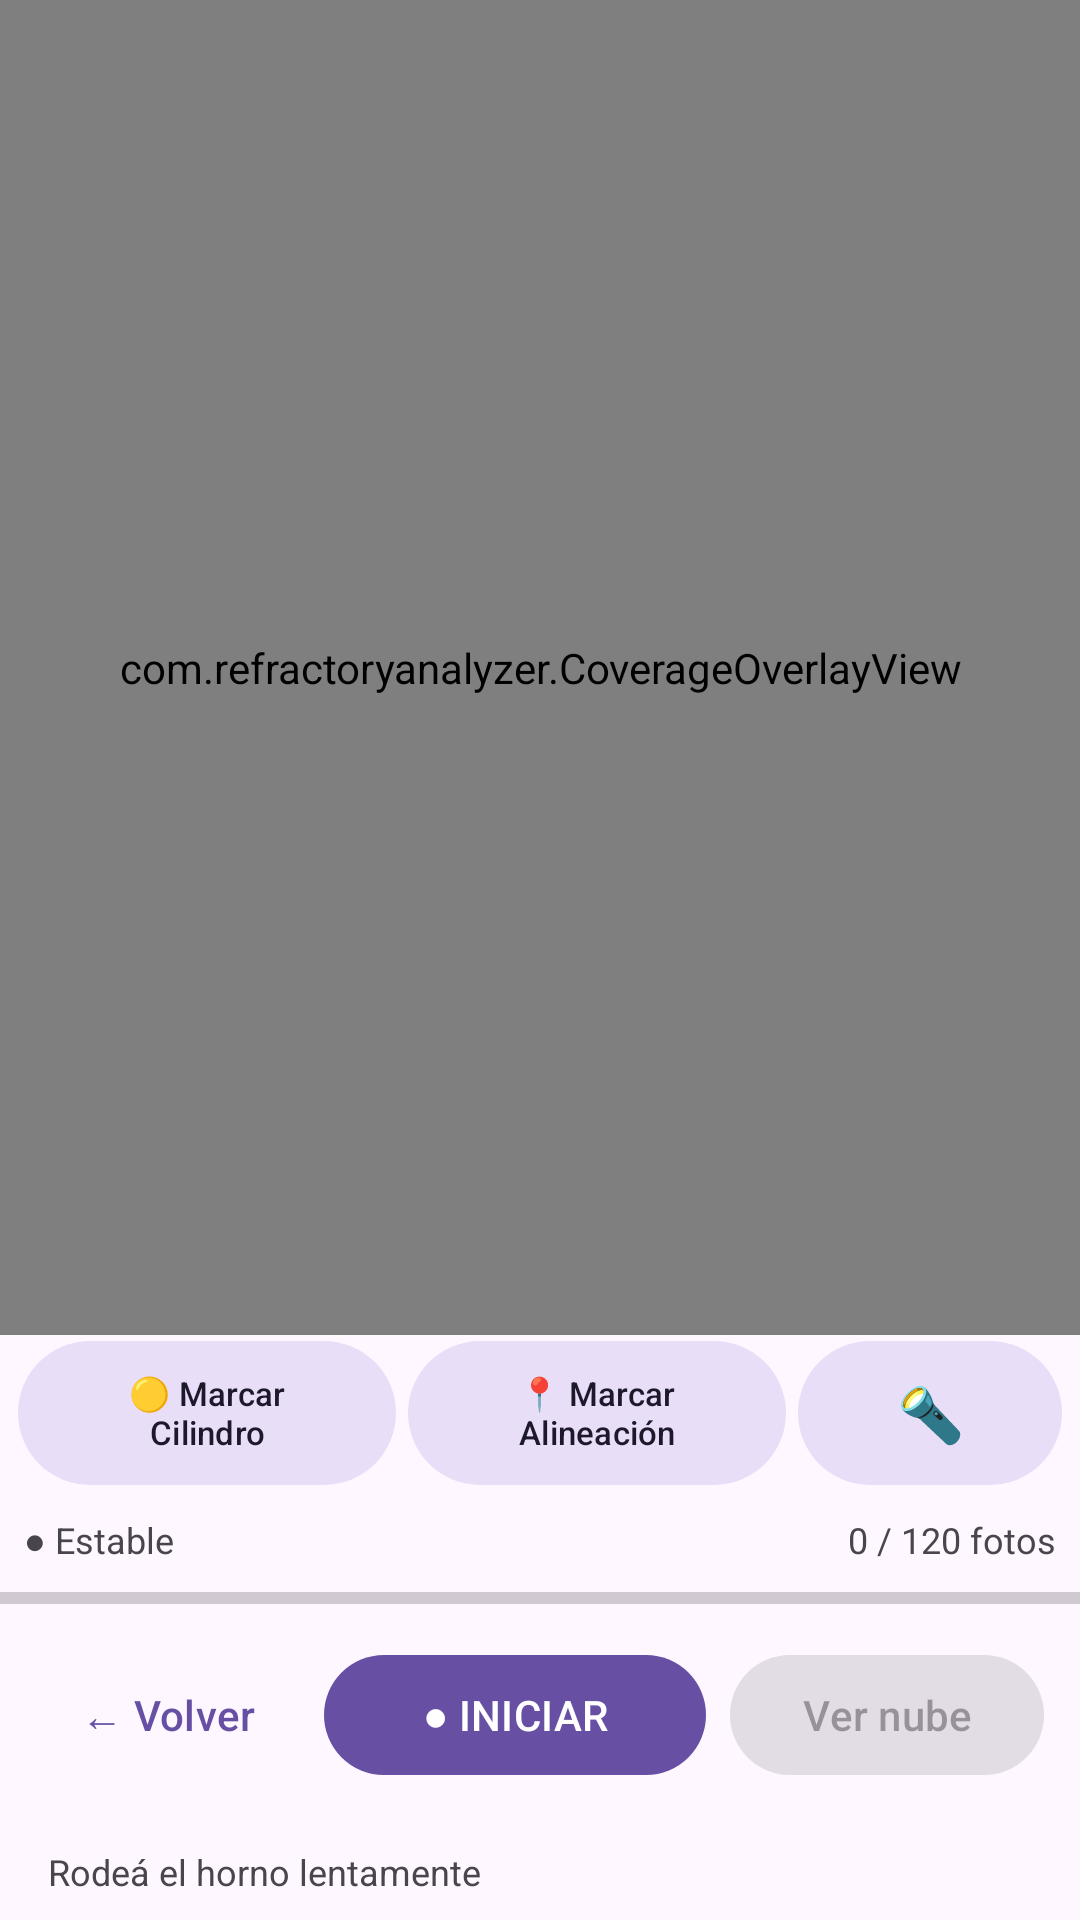

Here is an Android app screen rendered from its layout file. Give the layout XML and the strings, colors and styles it references.
<!-- AndroidManifest.xml: application theme Theme.RefractoryCapture -->
<!-- res/layout/fragment_capture.xml -->
<?xml version="1.0" encoding="utf-8"?>
<LinearLayout xmlns:android="http://schemas.android.com/apk/res/android"
    android:layout_width="match_parent" android:layout_height="match_parent"
    android:orientation="vertical">

    
    <FrameLayout
        android:layout_width="match_parent"
        android:layout_height="0dp"
        android:layout_weight="1">

        <android.opengl.GLSurfaceView
            android:id="@+id/surface_view"
            android:layout_width="match_parent"
            android:layout_height="match_parent" />

        <com.refractoryanalyzer.CoverageOverlayView
            android:id="@+id/coverage_overlay"
            android:layout_width="match_parent"
            android:layout_height="match_parent" />
    </FrameLayout>

    
    <LinearLayout
        android:layout_width="match_parent"
        android:layout_height="wrap_content"
        android:orientation="horizontal"
        android:gravity="center"
        android:paddingHorizontal="4dp">
        <com.google.android.material.button.MaterialButton
            android:id="@+id/btn_cyl" android:layout_width="0dp" android:layout_height="wrap_content" android:layout_weight="1"
            style="@style/Widget.Material3.Button.TonalButton"
            android:layout_margin="2dp"
            android:text="🟡 Marcar Cilindro" android:textSize="11sp" android:insetTop="0dp" android:insetBottom="0dp"/>
        <com.google.android.material.button.MaterialButton
            android:id="@+id/btn_align" android:layout_width="0dp" android:layout_height="wrap_content" android:layout_weight="1"
            style="@style/Widget.Material3.Button.TonalButton"
            android:layout_margin="2dp"
            android:text="📍 Marcar Alineación" android:textSize="11sp" android:insetTop="0dp" android:insetBottom="0dp"/>
        <com.google.android.material.button.MaterialButton
            android:id="@+id/btn_flash" android:layout_width="wrap_content" android:layout_height="wrap_content"
            style="@style/Widget.Material3.Button.TonalButton"
            android:layout_margin="2dp"
            android:text="🔦" android:textSize="18sp" android:insetTop="0dp" android:insetBottom="0dp"/>
    </LinearLayout>

    
    <LinearLayout android:layout_width="match_parent" android:layout_height="wrap_content"
        android:orientation="horizontal" android:padding="8dp">
        <TextView android:id="@+id/tv_gyro"
            android:layout_width="0dp" android:layout_height="wrap_content"
            android:layout_weight="1" android:text="● Estable" android:textSize="12sp"/>
        <TextView android:id="@+id/tv_counter"
            android:layout_width="wrap_content" android:layout_height="wrap_content"
            android:text="0 / 120 fotos" android:textSize="12sp"/>
    </LinearLayout>

    <ProgressBar android:id="@+id/progress_bar" style="?android:progressBarStyleHorizontal"
        android:layout_width="match_parent" android:layout_height="6dp"
        android:max="100" android:progress="0"/>

    
    <LinearLayout android:layout_width="match_parent" android:layout_height="wrap_content"
        android:orientation="horizontal" android:padding="12dp" android:gravity="center">
        <com.google.android.material.button.MaterialButton
            android:id="@+id/btn_back" style="@style/Widget.Material3.Button.TextButton"
            android:layout_width="wrap_content" android:layout_height="wrap_content"
            android:text="← Volver"/>
        <com.google.android.material.button.MaterialButton
            android:id="@+id/btn_capture"
            android:layout_width="0dp" android:layout_height="wrap_content"
            android:layout_weight="1" android:layout_marginHorizontal="8dp"
            android:text="● INICIAR"/>
        <com.google.android.material.button.MaterialButton
            android:id="@+id/btn_send"
            android:layout_width="wrap_content" android:layout_height="wrap_content"
            android:text="Ver nube" android:enabled="false"/>
    </LinearLayout>

    <LinearLayout android:layout_width="match_parent" android:layout_height="wrap_content"
        android:orientation="horizontal" android:paddingHorizontal="8dp">
        <TextView android:id="@+id/tv_status"
            android:layout_width="0dp" android:layout_height="wrap_content"
            android:layout_weight="1"
            android:padding="8dp" android:textSize="12sp"
            android:text="Rodeá el horno lentamente"/>
        <TextView android:id="@+id/tv_upload_status"
            android:layout_width="wrap_content" android:layout_height="wrap_content"
            android:padding="8dp" android:textSize="12sp"
            android:textColor="#88AAFFAA"
            android:text=""/>
    </LinearLayout>

</LinearLayout>
<!-- resources referenced by this layout -->
<resources>
  <style name="Theme.RefractoryCapture" parent="Theme.Material3.DayNight.NoActionBar">
          
      </style>
</resources>
